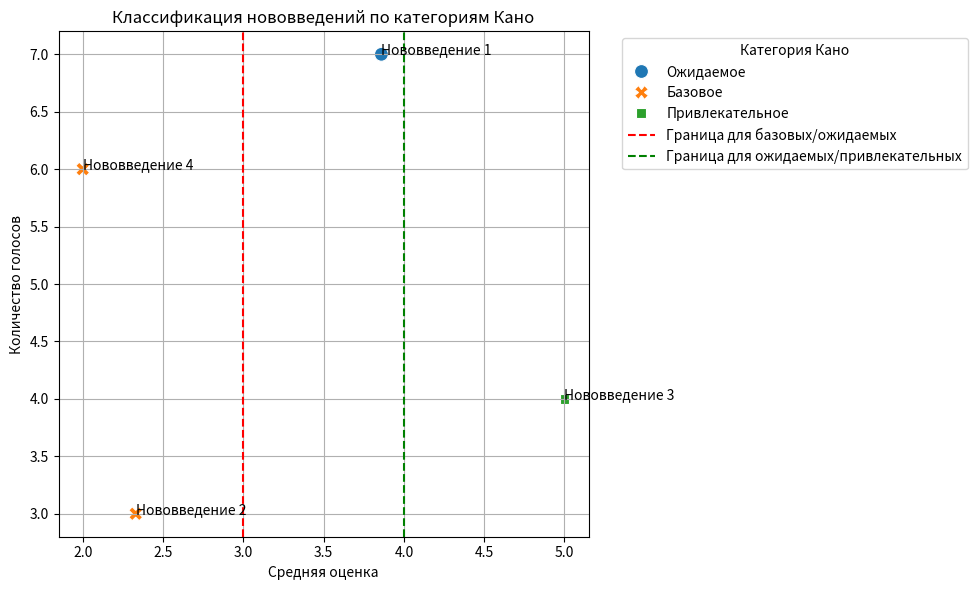

Reproduce this figure in Python.
import pandas as pd
import seaborn as sns
import matplotlib.pyplot as plt

def categorize_kano_and_plot(innovations, output_file='kano_results.csv', plot_file='kano_plot.png'):
    """
    Функция для классификации нововведений по категориям Кано на основе оценок пользователей
    и отображения их на координатной плоскости.

    :param innovations: Словарь с нововведениями, где ключом является название нововведения,
                        а значением - список оценок пользователей.
    :param output_file: Имя файла для сохранения результатов в формате CSV с разделителем ';'.
    :param plot_file: Имя файла для сохранения графика.
    :return: Словарь с нововведениями, их средней оценкой и категорией Кано.
    """

    results = []

    for innovation, ratings in innovations.items():
        average_rating = sum(ratings) / len(ratings)
        average_rating = round(average_rating, 2)  # Округляем до 2 знаков после запятой

        # Определяем категорию Кано
        if average_rating < 3:
            category = "Базовое"
        elif 3 <= average_rating < 4:
            category = "Ожидаемое"
        elif 4 <= average_rating <= 5:
            category = "Привлекательное"
        else:
            category = "Необязательное"  # В случае, если оценки выходят за пределы 1-5

        results.append({
            "Нововведение": innovation,
            "Средняя оценка": average_rating,
            "Категория Кано": category,
            "Количество голосов": len(ratings)
        })

    # Преобразуем результаты в DataFrame
    df = pd.DataFrame(results)

    # Сохраняем результаты в CSV файл с разделителем ';'
    df.to_csv(output_file, sep=';', index=False)

    # Визуализация с использованием Seaborn
    plt.figure(figsize=(10, 6))
    sns.scatterplot(data=df, x="Средняя оценка", y="Количество голосов", hue="Категория Кано", style="Категория Кано", s=100)

    # Добавляем подписи для точек
    for i in range(df.shape[0]):
        plt.text(df["Средняя оценка"].iloc[i], df["Количество голосов"].iloc[i],
                 df["Нововведение"].iloc[i], horizontalalignment='left', size='medium', color='black')

    plt.axvline(x=3, color='r', linestyle='--', label='Граница для базовых/ожидаемых')
    plt.axvline(x=4, color='g', linestyle='--', label='Граница для ожидаемых/привлекательных')

    plt.title("Классификация нововведений по категориям Кано")
    plt.xlabel("Средняя оценка")
    plt.ylabel("Количество голосов")
    plt.legend(title="Категория Кано", bbox_to_anchor=(1.05, 1), loc='upper left')
    plt.grid()
    plt.tight_layout()

    # Сохраняем график как изображение
    plt.savefig(plot_file)
    plt.close()  # Закрываем фигуру после сохранения

    print(f"Результаты сохранены в {output_file}")
    print(f"График сохранен в {plot_file}")

    # Добавляем ссылку на изображение в результирующий DataFrame
    df['Ссылка на график'] = plot_file

    return results

# Пример данных
innovations_data = {
    "Нововведение 1": [5, 4, 5, 4, 5, 2, 2],
    "Нововведение 2": [2, 2, 3],
    "Нововведение 3": [5, 5, 5, 5],
    "Нововведение 4": [2, 2, 2, 2, 2, 2]
}

# Вызываем функцию
kano_results = categorize_kano_and_plot(innovations_data)

# Печатаем результаты
for result in kano_results:
    print(f"{result['Нововведение']}: Средняя оценка = {result['Средняя оценка']:.2f}, Категория = {result['Категория Кано']}, Количество голосов = {result['Количество голосов']}")
